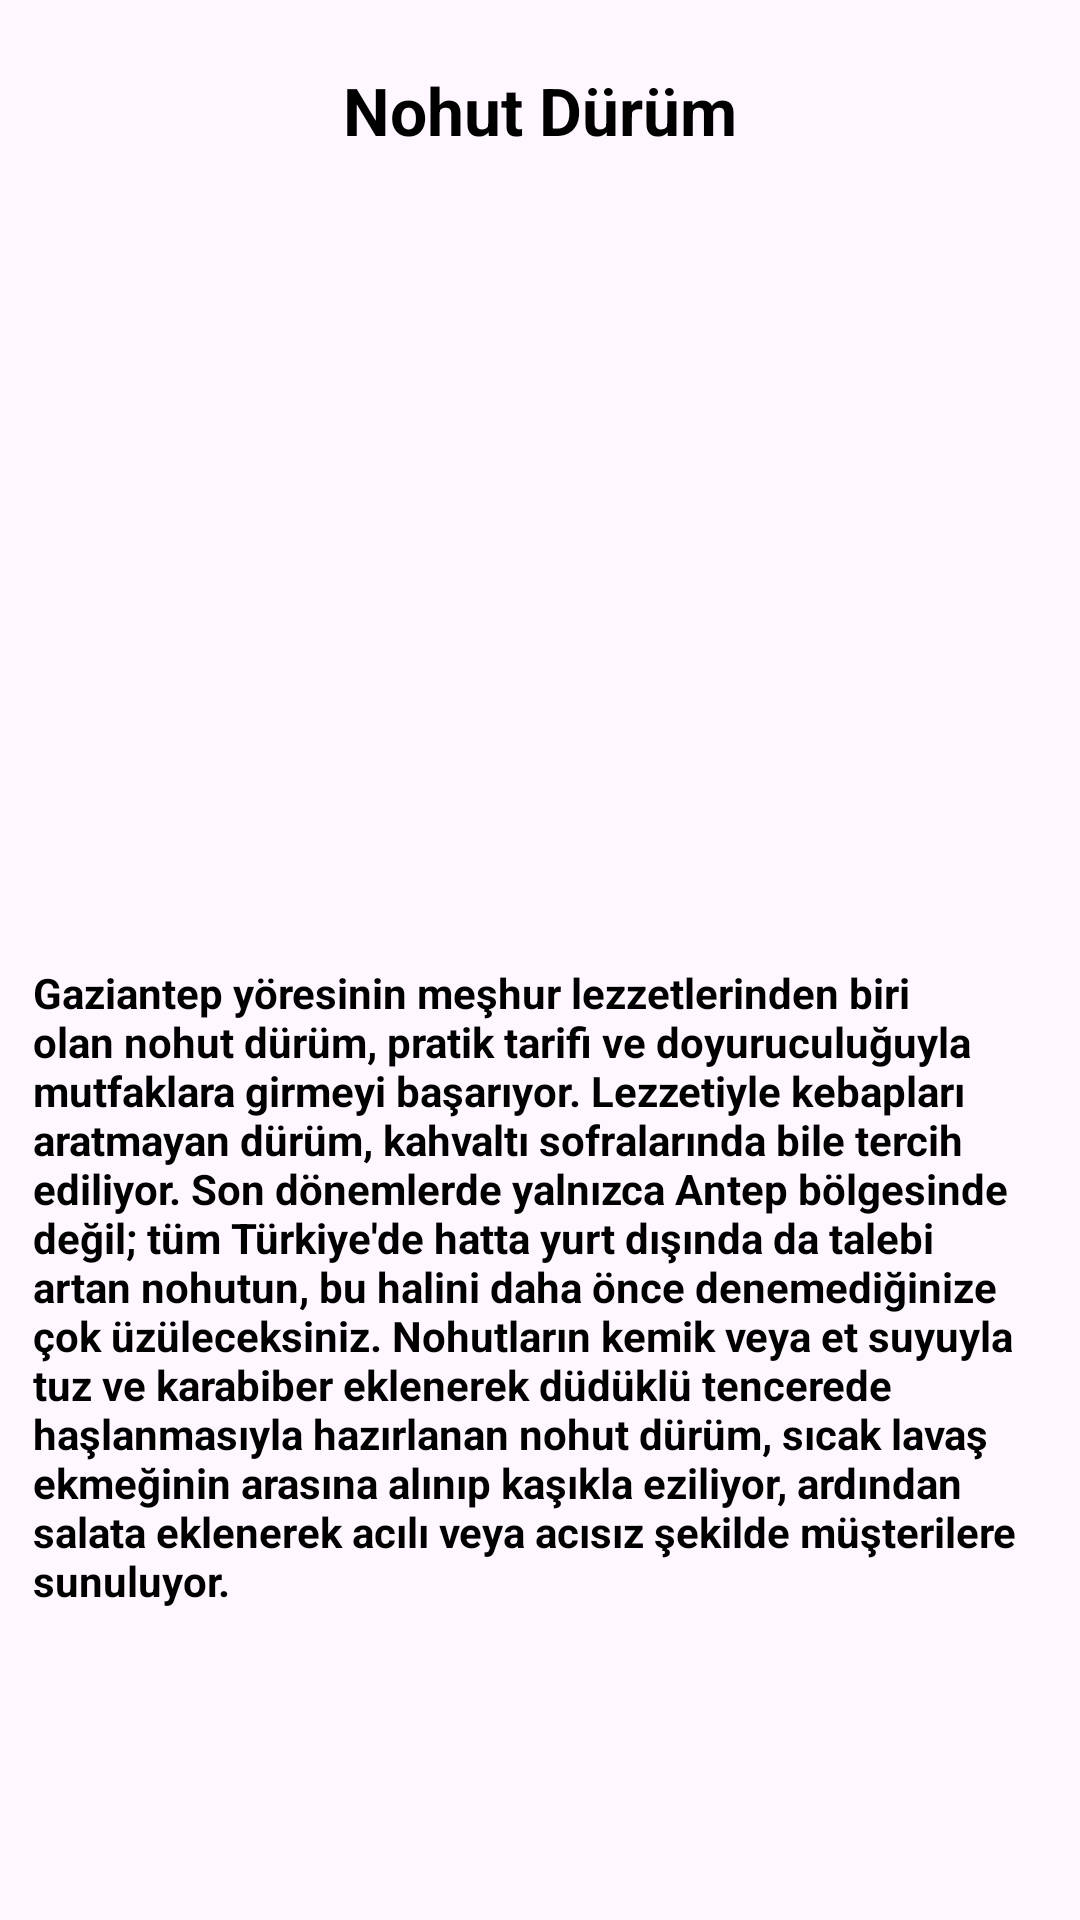

The Android layout XML behind this screen, and the referenced resources:
<!-- AndroidManifest.xml: application theme Theme.GaziantepHakkinda -->
<!-- res/layout/activity_nohutdurum.xml -->
<?xml version="1.0" encoding="utf-8"?>
<LinearLayout xmlns:android="http://schemas.android.com/apk/res/android"
    xmlns:app="http://schemas.android.com/apk/res-auto"
    xmlns:tools="http://schemas.android.com/tools"
    android:layout_width="match_parent"
    android:layout_height="match_parent"
    android:orientation="vertical"
    android:padding="11dp"
    tools:context=".nohutdurum">

    <TextView
        android:layout_width="wrap_content"
        android:layout_height="wrap_content"
        android:layout_gravity="center"
        android:layout_marginTop="11dp"
        android:text="Nohut Dürüm"
        android:textColor="#000000"
        android:textSize="22dp"
        android:textStyle="bold" />

    <ScrollView
        android:layout_width="match_parent"
        android:layout_height="match_parent">

        <LinearLayout
            android:layout_width="match_parent"
            android:layout_height="wrap_content"
            android:orientation="vertical" >

            <ImageView
                android:id="@+id/imageView"
                android:layout_width="match_parent"
                android:layout_height="263dp"
                app:srcCompat="@drawable/nnohutdurum" />

            <TextView
                android:id="@+id/tarihce_acıklama_activity_hk"
                android:layout_width="match_parent"
                android:layout_height="match_parent"
                android:layout_marginTop="7dp"
                android:text="Gaziantep yöresinin meşhur lezzetlerinden biri olan nohut dürüm, pratik tarifi ve doyuruculuğuyla mutfaklara girmeyi başarıyor. Lezzetiyle kebapları aratmayan dürüm, kahvaltı sofralarında bile tercih ediliyor. Son dönemlerde yalnızca Antep bölgesinde değil; tüm Türkiye'de hatta yurt dışında da talebi artan nohutun, bu halini daha önce denemediğinize çok üzüleceksiniz. Nohutların kemik veya et suyuyla tuz ve karabiber eklenerek düdüklü tencerede haşlanmasıyla hazırlanan nohut dürüm, sıcak lavaş ekmeğinin arasına alınıp kaşıkla eziliyor, ardından salata eklenerek acılı veya acısız şekilde müşterilere sunuluyor."
                android:textColor="#000000"
                android:textSize="14dp"
                android:textStyle="bold"
                tools:ignore="TextSizeCheck" />
        </LinearLayout>
    </ScrollView>


</LinearLayout>
<!-- resources referenced by this layout -->
<resources>
  <style name="Theme.GaziantepHakkinda" parent="Base.Theme.GaziantepHakkinda" />
  <style name="Base.Theme.GaziantepHakkinda" parent="Theme.Material3.DayNight.NoActionBar">
          
          
      </style>
</resources>
